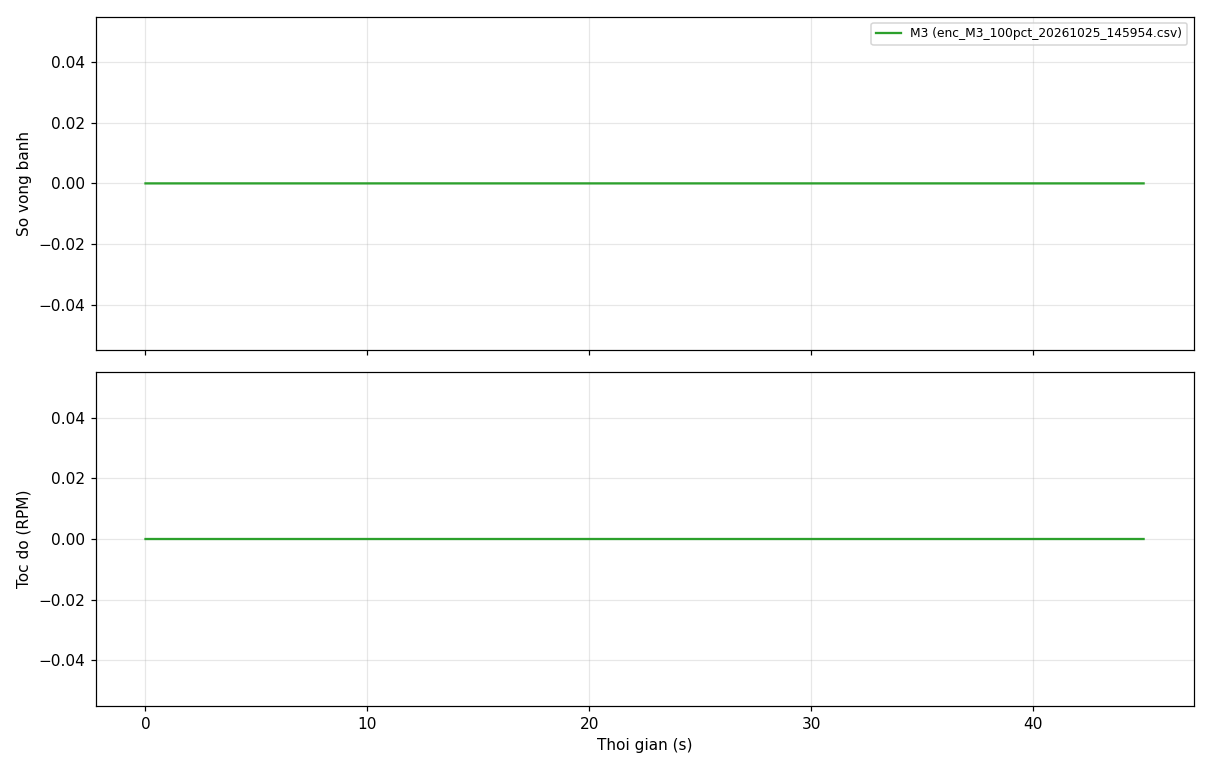

Values plotted in this chart, from the file beside it:
t_ms, motor, dir, E1, E2, E3, E4
27425, 4, 0, 0, 0, 0, 0
27445, 4, 0, 0, 0, 0, 0
27465, 4, 0, 0, 0, 0, 0
27485, 4, 0, 0, 0, 0, 0
27505, 4, 0, 0, 0, 0, 0
27525, 4, 0, 0, 0, 0, 0
27545, 4, 0, 0, 0, 0, 0
27565, 4, 0, 0, 0, 0, 0
27585, 4, 0, 0, 0, 0, 0
27605, 4, 0, 0, 0, 0, 0
27625, 4, 0, 0, 0, 0, 0
27645, 4, 0, 0, 0, 0, 0
27665, 4, 0, 0, 0, 0, 0
27685, 4, 0, 0, 0, 0, 0
27705, 4, 0, 0, 0, 0, 0
27725, 4, 0, 0, 0, 0, 0
27745, 4, 0, 0, 0, 0, 0
27765, 4, 0, 0, 0, 0, 0
27785, 4, 0, 0, 0, 0, 0
27805, 4, 0, 0, 0, 0, 0
27825, 4, 0, 0, 0, 0, 0
27845, 4, 0, 0, 0, 0, 0
27865, 4, 0, 0, 0, 0, 0
27885, 4, 0, 0, 0, 0, 0
27905, 4, 0, 0, 0, 0, 0
27925, 4, 0, 0, 0, 0, 0
27945, 4, 0, 0, 0, 0, 0
27965, 4, 0, 0, 0, 0, 0
27985, 4, 0, 0, 0, 0, 0
28005, 4, 0, 0, 0, 0, 0
28025, 4, 1, 0, 0, 0, 0
28045, 4, 1, 0, 0, 0, 0
28065, 4, 1, 0, 0, 0, 0
28085, 4, 1, 0, 0, 0, 0
28105, 4, 1, 0, 0, 0, 0
28125, 4, 1, 0, 0, 0, 0
28145, 4, 1, 0, 0, 0, 0
28165, 4, 1, 0, 0, 0, 0
28185, 4, 1, 0, 0, 0, 0
28205, 4, 1, 0, 0, 0, 0
28225, 4, 1, 0, 0, 0, 0
28245, 4, 1, 0, 0, 0, 0
28265, 4, 1, 0, 0, 0, 0
28285, 4, 1, 0, 0, 0, 0
28305, 4, 1, 0, 0, 0, 0
28325, 4, 1, 0, 0, 0, 0
28345, 4, 1, 0, 0, 0, 0
28365, 4, 1, 0, 0, 0, 0
28385, 4, 1, 0, 0, 0, 0
28405, 4, 1, 0, 0, 0, 0
28425, 4, 1, 0, 0, 0, 0
28445, 4, 1, 0, 0, 0, 0
28465, 4, 1, 0, 0, 0, 0
28485, 4, 1, 0, 0, 0, 0
28505, 4, 1, 0, 0, 0, 0
28525, 4, 1, 0, 0, 0, 0
28545, 4, 1, 0, 0, 0, 0
28565, 4, 1, 0, 0, 0, 0
28585, 4, 1, 0, 0, 0, 0
28605, 4, 1, 0, 0, 0, 0
... 2,190 more rows
